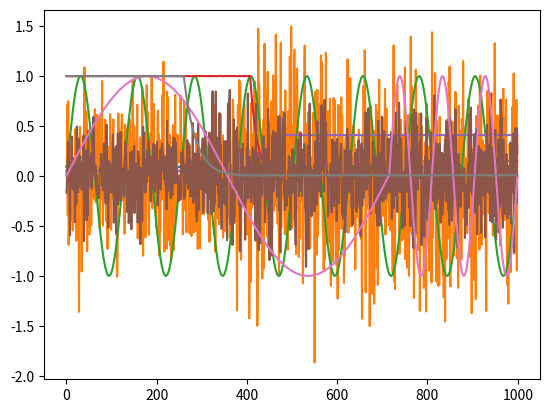

Generate this figure with matplotlib:
import numpy as np


class ChangeSimulator:

    def __init__(self, length: int, change_point_position: int, random_generator: np.random.RandomState,
                 random_changepoint: bool = True):

        # save the necessary information into the object
        self.length = length
        self.initial_changepoint_position = change_point_position
        self.random_generator = random_generator
        self.random_changepoint = random_changepoint

        # check that the change point comes before the signal end
        assert 0 < self.initial_changepoint_position < self.length, "The changepoint needs to be in the signal."

    def check_signal(self, signal: np.ndarray):
        assert len(signal) == self.length, f"Signal length is not correct. Expected: {self.length} got {len(signal)}."
        return signal

    def make_random_changepoint(self):
        changepoint_position = self.initial_changepoint_position
        if self.random_changepoint:
            start = int(self.initial_changepoint_position*0.5)
            end = self.initial_changepoint_position+int((self.length-self.initial_changepoint_position)*0.5)
            changepoint_position = self.random_generator.randint(start, end)
        return changepoint_position

    def exponential_decline(self, decline_length: int = None):

        # update the random change point
        changepoint_position = self.make_random_changepoint()

        # create and automatic decline length by using 20% of the signal lengths
        if decline_length is None:
            length = self.random_generator.randint(5,50)/100
            decline_length = int((self.length-changepoint_position)*length)

        # check that the decline length is shorter than the signal length
        assert decline_length < self.length, "The decline length needs to be shorter than the overall length."

        steady_before = np.ones(changepoint_position)
        exp_signal = np.exp(-np.linspace(0, 5, decline_length))
        steady_after = np.exp(-5) * np.ones(self.length-len(steady_before)-len(exp_signal))
        signal = np.concatenate((steady_before, exp_signal, steady_after))

        # add some noise
        signal += self.random_generator.normal(scale=0.001, size=len(signal))

        # make a signal length assertion
        assert len(signal) == self.length, "Length is not enough."

        return self.check_signal(signal)

    def frequency_change(self, frequency_before: int = None, frequency_after: int = None):

        # check whether we specified something (both have to be specified)
        if (frequency_before is None) ^ (frequency_after is None):
            raise ValueError("You can only specify both or none of the frequencies.")

        # check whether both have not been specified make some automated decisions
        if frequency_before is None and frequency_after is None:
            frequency_before = self.random_generator.randint(1, 10)
            frequency_after = self.random_generator.randint(1, 10)

        # update the random change point
        changepoint_position = self.make_random_changepoint()

        # create a linear array before the change point
        t1 = np.linspace(0, 2*np.pi*frequency_before, changepoint_position)

        # create the array after the change point
        t2 = np.linspace(0, 2*np.pi*frequency_after, self.length-changepoint_position)

        # concatenate the signals
        t = np.concatenate((t1, t2))

        # compute the signal
        signal = np.sin(t)

        # add some noise
        signal += self.random_generator.normal(scale=0.001, size=len(signal))

        return self.check_signal(signal)

    def mean_change(self, mean_before: float = None, mean_after: float = None):

        # check whether we specified something (both have to be specified)
        if (mean_before is None) ^ (mean_after is None):
            raise ValueError("You can only specify both or none of the means.")

        # make default definition
        if mean_before is None and mean_after is None:
            mean_before = self.random_generator.randint(0, 100)/100
            mean_after = self.random_generator.randint(0, 100)/100

        # check that the mean is between 0 and 1
        assert 0 <= mean_before <= 1 and 0 <= mean_after <= 1, "Specified means need to be between 0 and 1."

        # update the random change point
        changepoint_position = self.make_random_changepoint()

        # create the signal
        t1 = np.ones(changepoint_position)*mean_before
        t2 = np.ones(self.length-changepoint_position)*mean_after
        signal = np.concatenate((t1, t2))

        # add some noise
        signal += self.random_generator.normal(scale=0.001, size=len(signal))

        return self.check_signal(signal)

    def variance_change(self, variance_before: float = None, variance_after: float = None):

        # check whether we specified something (both have to be specified)
        if (variance_before is None) ^ (variance_after is None):
            raise ValueError("You can only specify both or none of the means.")

        # make default definition
        if variance_before is None and variance_after is None:
            variance_before = self.random_generator.randint(1, 100)/100
            variance_after = self.random_generator.randint(1, 100)/100

        # update the random change point
        changepoint_position = self.make_random_changepoint()

        # create the signals
        t1 = self.random_generator.normal(scale=variance_before, size=changepoint_position)
        t2 = self.random_generator.normal(scale=variance_after, size=self.length-changepoint_position)
        signal = np.concatenate((t1, t2))

        return self.check_signal(signal)

    def yield_signals(self):

        # go over all the signals and create them
        generator_handles = [self.mean_change, self.variance_change, self.frequency_change, self.exponential_decline]
        for signal_generator in generator_handles:
            yield signal_generator.__name__, signal_generator()


def main():
    import matplotlib.pyplot as plt

    # make a signal generator
    gn = ChangeSimulator(1000, 500, np.random.RandomState(10))

    # simulate some signals
    for _ in range(2):
        for name, signal in gn.yield_signals():
            plt.plot(signal)
    plt.show()


if __name__ == "__main__":
    main()
